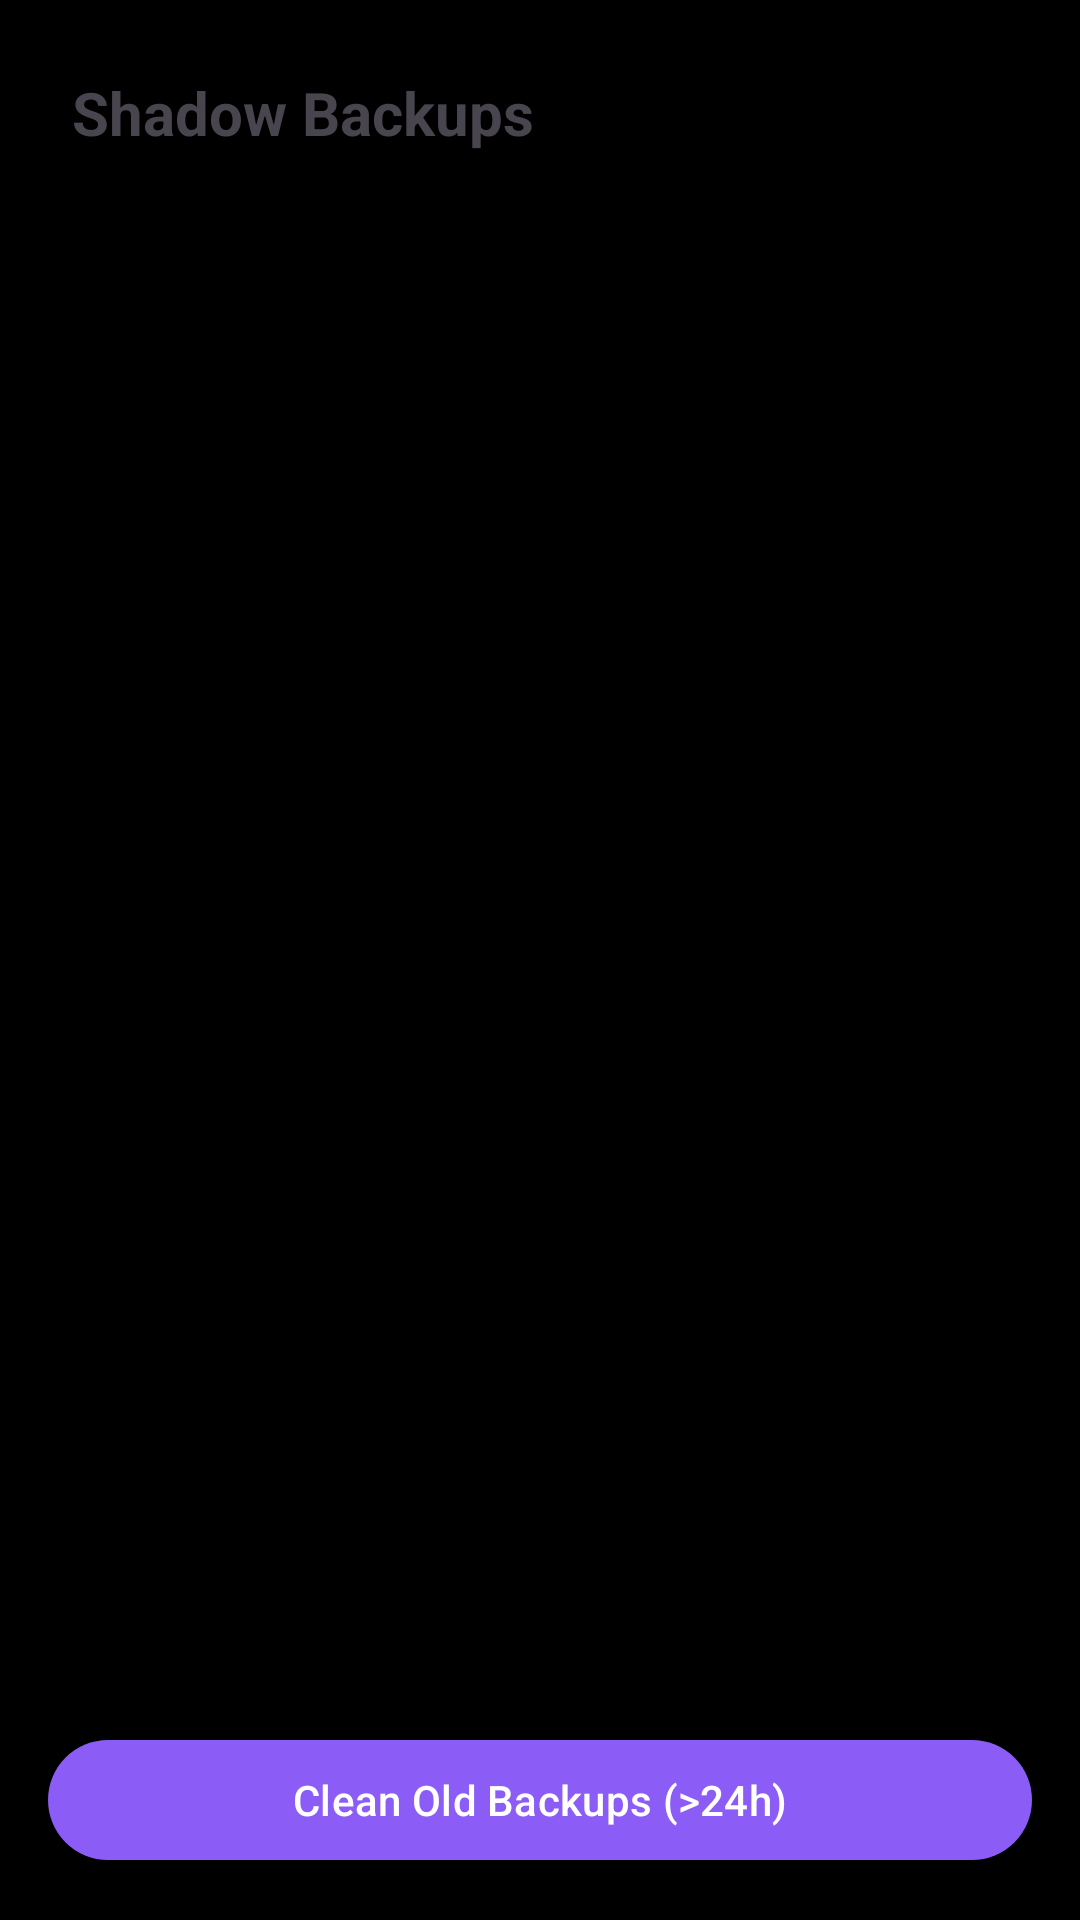

Android layout source for this screen:
<!-- AndroidManifest.xml: application theme Theme.SHIELD -->
<!-- res/layout/activity_backup.xml -->
<?xml version="1.0" encoding="utf-8"?>
<LinearLayout xmlns:android="http://schemas.android.com/apk/res/android"
    android:layout_width="match_parent"
    android:layout_height="match_parent"
    android:orientation="vertical"
    android:padding="16dp">

    <TextView
        android:layout_width="match_parent"
        android:layout_height="wrap_content"
        android:text="Shadow Backups"
        android:textSize="20sp"
        android:textStyle="bold"
        android:padding="8dp" />

    <ListView
        android:id="@+id/listViewBackups"
        android:layout_width="match_parent"
        android:layout_height="0dp"
        android:layout_weight="1" />

    <Button
        android:id="@+id/btnCleanup"
        android:layout_width="match_parent"
        android:layout_height="wrap_content"
        android:text="Clean Old Backups (>24h)" />
</LinearLayout>
<!-- resources referenced by this layout -->
<resources>
  <style name="Theme.SHIELD" parent="Base.Theme.SHIELD" />
  <style name="Base.Theme.SHIELD" parent="Theme.Material3.DayNight.NoActionBar">
          <item name="colorPrimary">@color/primary</item>
          <item name="colorOnPrimary">@color/white</item>
          <item name="colorPrimaryContainer">@color/primary_variant</item>
          <item name="colorSecondary">@color/secondary</item>
          <item name="colorOnSecondary">@color/white</item>
          <item name="android:windowBackground">@color/bg_main</item>
          <item name="android:statusBarColor">@color/black</item>
          <item name="android:navigationBarColor">@color/black</item>
      </style>
  <color name="primary">#8B5CF6</color>
  <color name="white">#FFFFFFFF</color>
  <color name="primary_variant">#7C3AED</color>
  <color name="secondary">#D946EF</color>
  <color name="bg_main">#000000</color>
  <color name="black">#FF000000</color>
</resources>
